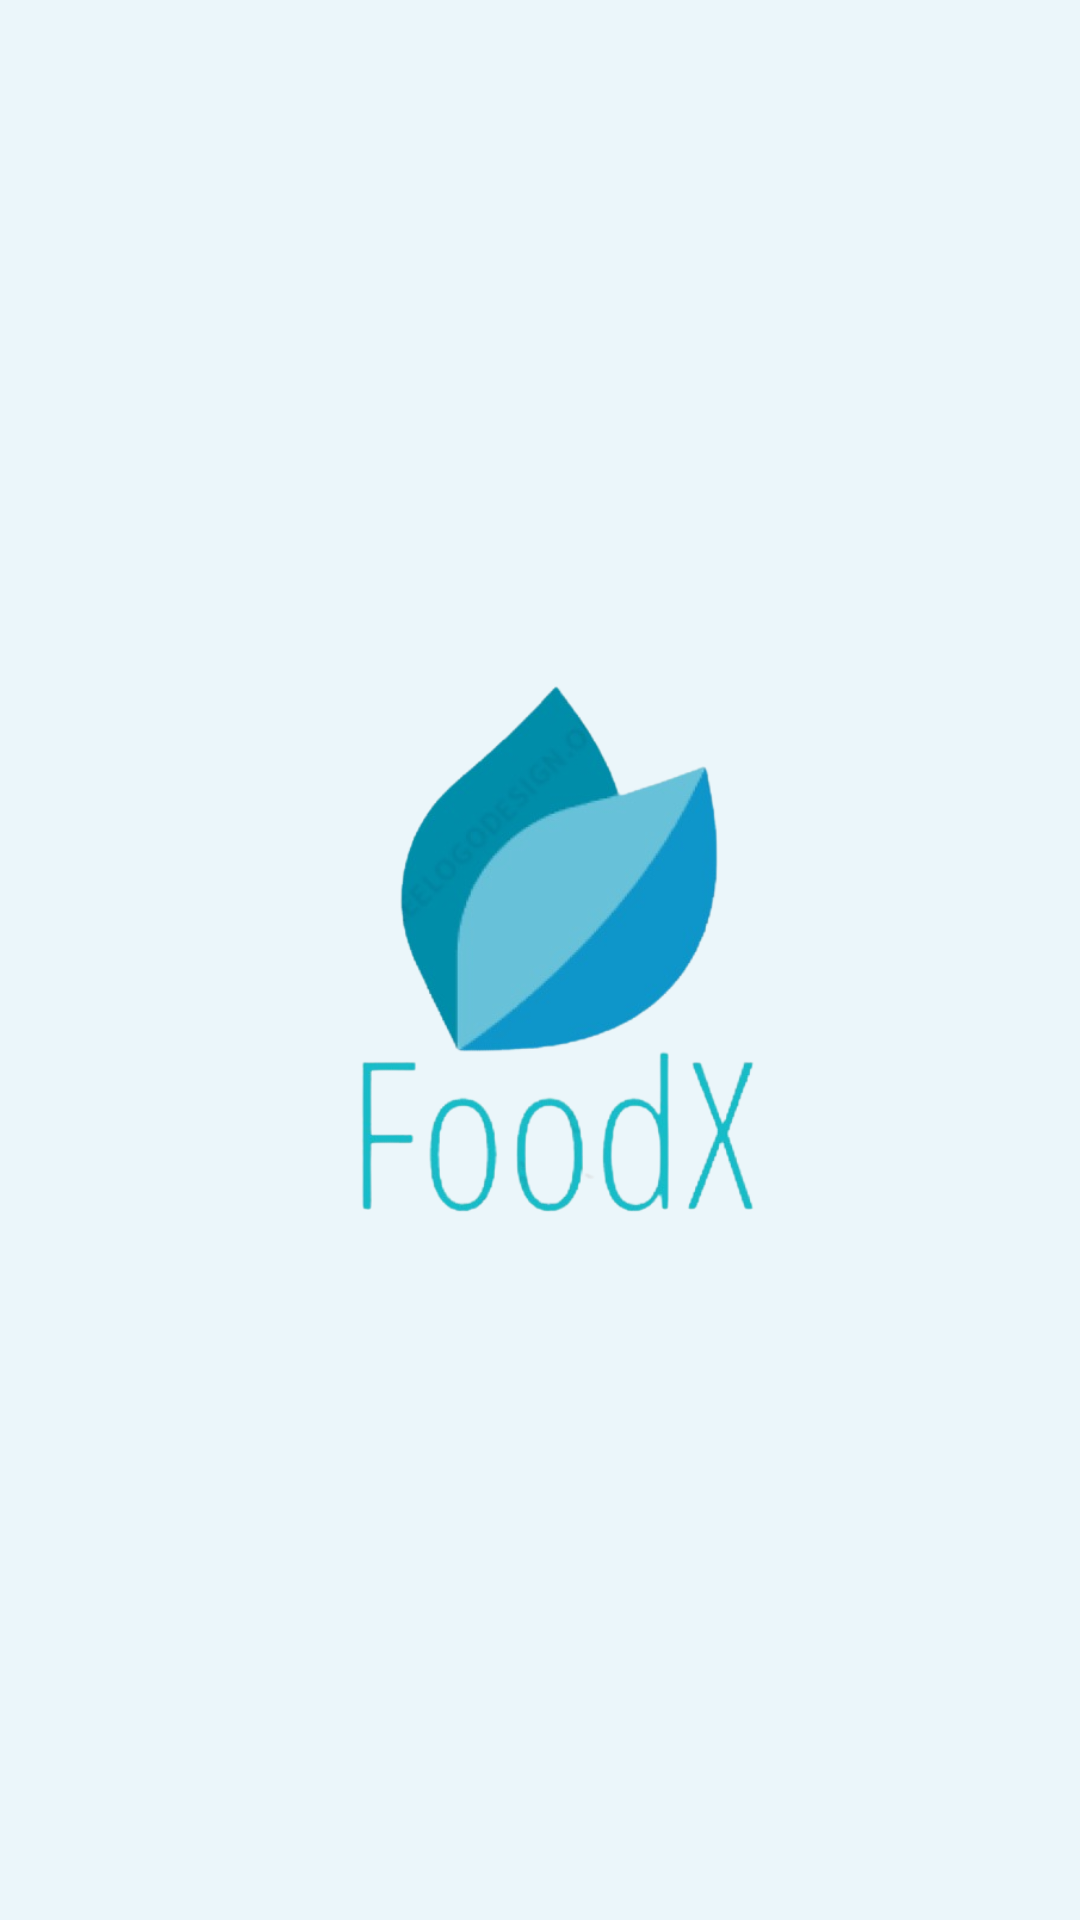

Write the Android layout XML for this screen, with the resource values it uses.
<!-- AndroidManifest.xml: application theme Theme.MADAssignment -->
<!-- res/layout/splash_screen.xml -->
<?xml version="1.0" encoding="utf-8"?>
<RelativeLayout xmlns:android="http://schemas.android.com/apk/res/android"
    android:layout_width="match_parent"
    android:layout_height="match_parent"
    xmlns:tools="http://schemas.android.com/tools"
    android:background="@color/trans_baby_blue"
    tools:context=".activities.SplashScreenActivity">

        <ImageView
            android:layout_width="200dp"
            android:layout_height="200dp"
            android:layout_centerInParent="true"
            android:src="@drawable/ic_foodx"/>

</RelativeLayout>
<!-- resources referenced by this layout -->
<resources>
  <color name="trans_baby_blue">#46B6DEED</color>
  <!-- drawable ic_foodx: png bitmap (drawable-v24, 92220 bytes) -->
  <style name="Theme.MADAssignment" parent="Theme.MaterialComponents.DayNight.DarkActionBar">
          
          <item name="colorPrimary">@color/purple_500</item>
          <item name="colorPrimaryVariant">@color/purple_700</item>
          <item name="colorOnPrimary">@color/white</item>
          
          <item name="colorSecondary">@color/teal_200</item>
          <item name="colorSecondaryVariant">@color/teal_700</item>
          <item name="colorOnSecondary">@color/black</item>
          
          <item name="android:statusBarColor" tools:targetApi="l">?attr/colorPrimaryVariant</item>
          
      </style>
  <color name="purple_500">#FF6200EE</color>
  <color name="purple_700">#FF3700B3</color>
  <color name="white">#FFFFFFFF</color>
  <color name="teal_200">#FF03DAC5</color>
  <color name="teal_700">#FF018786</color>
  <color name="black">#FF000000</color>
</resources>
